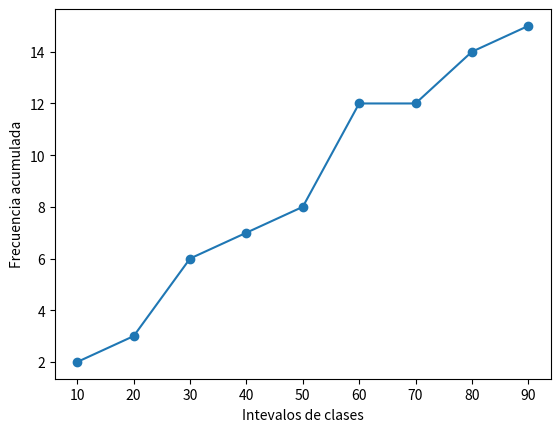

Write Python code to recreate this figure.
import numpy as np
import matplotlib.pyplot as plt
data = [22, 87, 5, 43, 56, 73, 55, 54, 11, 20, 51, 5, 79, 31, 27]
classInterval = [0, 10, 20, 30, 40, 50, 60, 70, 80, 90]
values, base = np.histogram(data, bins=classInterval)
cumsum = np.cumsum(values)
plt.plot(base[1:], cumsum, marker='o', linestyle='-')
  
plt.xlabel("Intevalos de clases")
plt.ylabel("Frecuencia acumulada")
plt.show()